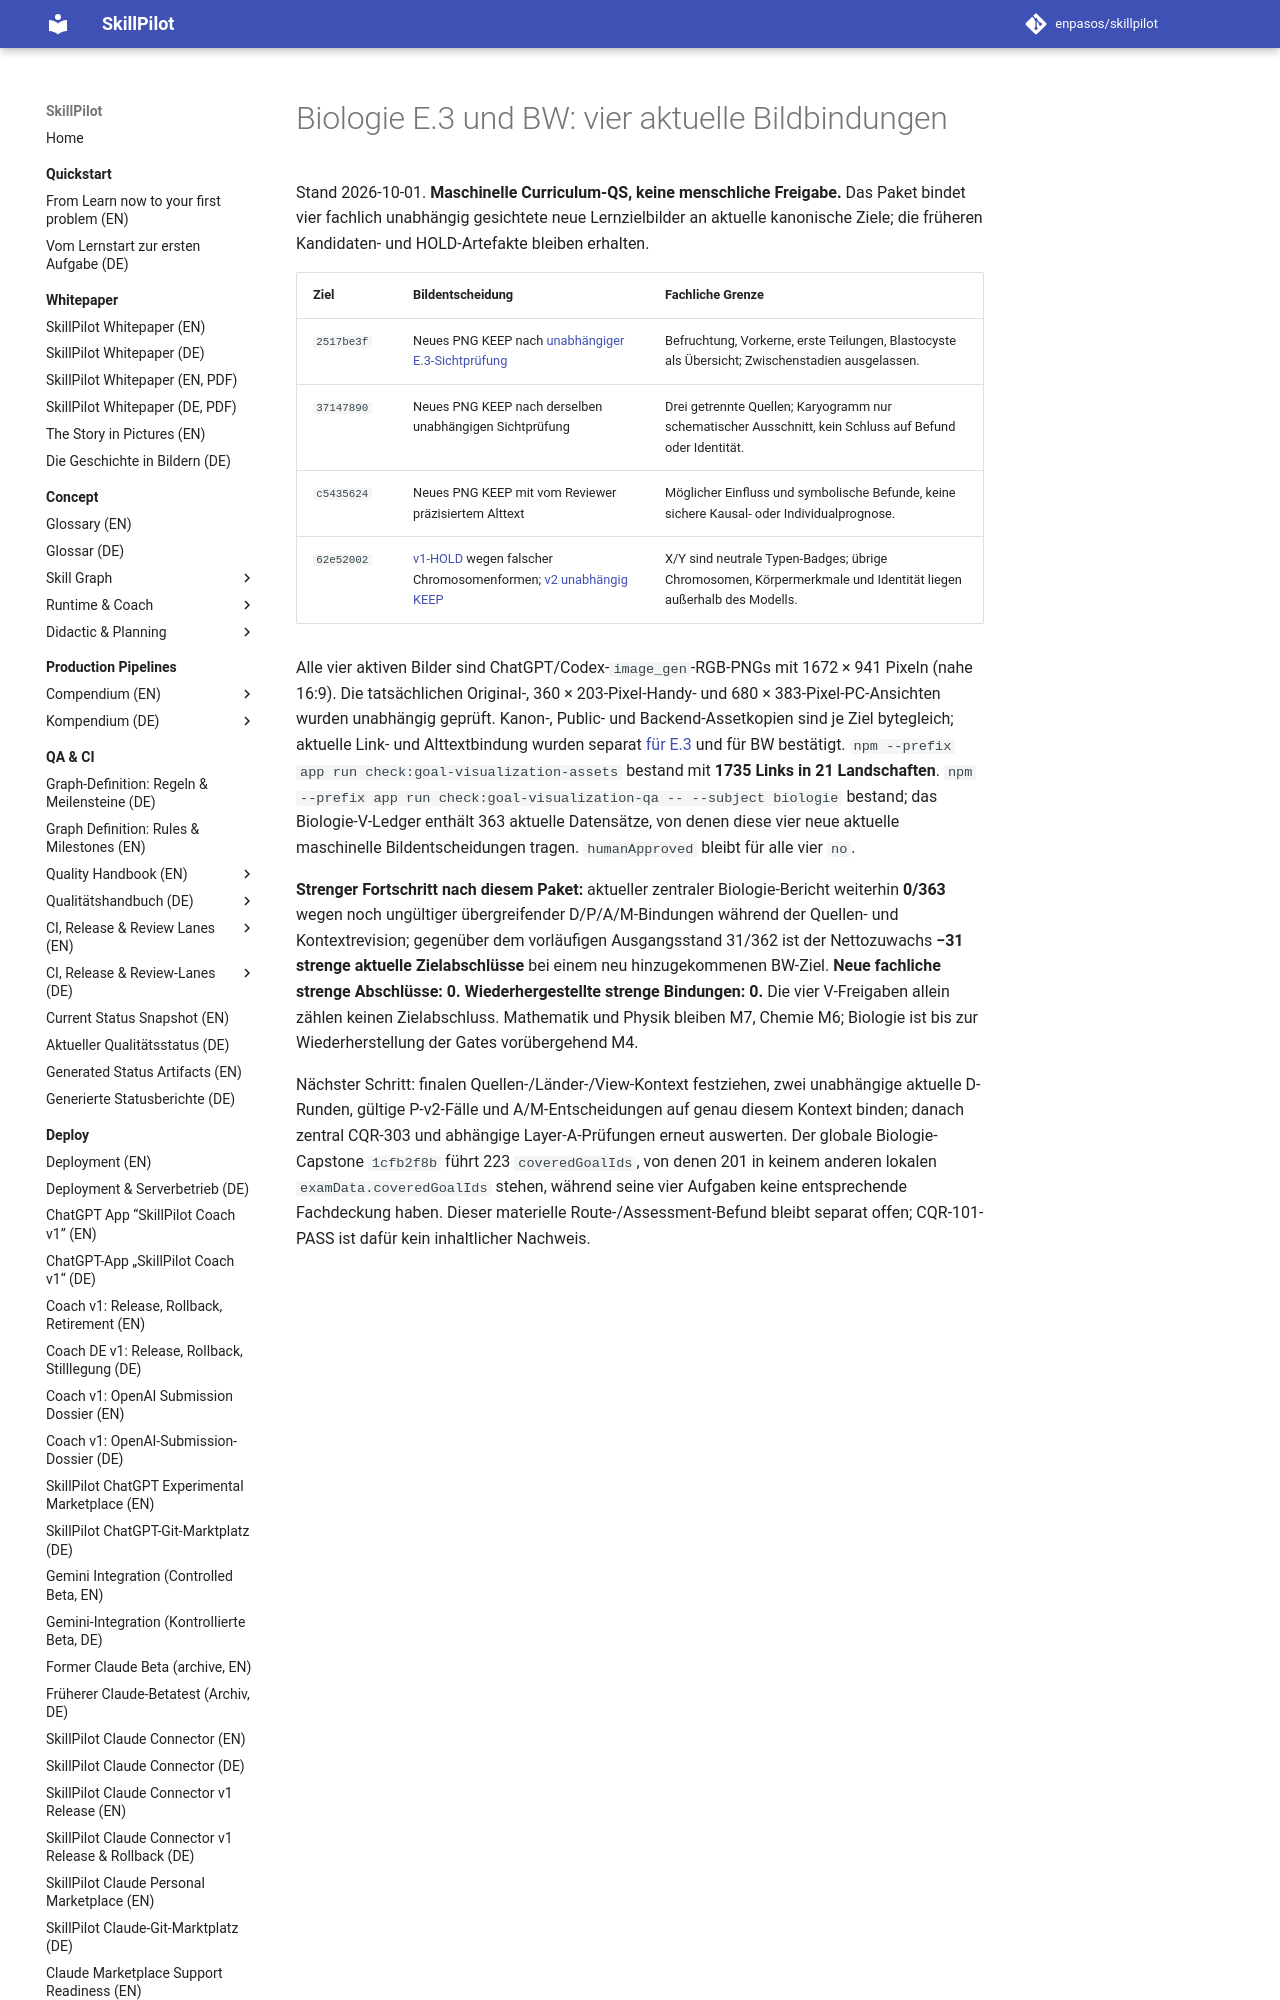

repository: enpasos/skillpilot · page: qa-ci/biologie-e3-four-current-images-2026-10-01/index.html · generator: mkdocs

# Biologie E.3 und BW: vier aktuelle Bildbindungen

Stand 2026-10-01. **Maschinelle Curriculum-QS, keine menschliche Freigabe.** Das Paket bindet vier fachlich unabhängig gesichtete neue Lernzielbilder an aktuelle kanonische Ziele; die früheren Kandidaten- und HOLD-Artefakte bleiben erhalten.

| Ziel | Bildentscheidung | Fachliche Grenze |
| --- | --- | --- |
| `2517be3f` | Neues PNG KEEP nach [unabhängiger E.3-Sichtprüfung](https://github.com/enpasos/skillpilot/blob/main/curricula/DE/Gymnasium/quality/goal-visualization-review/biologie-e3-independent-review-b-20261001-v1/review.md) | Befruchtung, Vorkerne, erste Teilungen, Blastocyste als Übersicht; Zwischenstadien ausgelassen. |
| `37147890` | Neues PNG KEEP nach derselben unabhängigen Sichtprüfung | Drei getrennte Quellen; Karyogramm nur schematischer Ausschnitt, kein Schluss auf Befund oder Identität. |
| `c5435624` | Neues PNG KEEP mit vom Reviewer präzisiertem Alttext | Möglicher Einfluss und symbolische Befunde, keine sichere Kausal- oder Individualprognose. |
| `62e52002` | [v1-HOLD](https://github.com/enpasos/skillpilot/blob/main/curricula/DE/Gymnasium/quality/goal-visualization-review/biologie-bw-sex-chromosomes-20261001-v1/independent-review-round-a.md) wegen falscher Chromosomenformen; [v2 unabhängig KEEP](https://github.com/enpasos/skillpilot/blob/main/curricula/DE/Gymnasium/quality/goal-visualization-review/biologie-bw-sex-chromosomes-20261001-v2/independent-review-round-a.md) | X/Y sind neutrale Typen-Badges; übrige Chromosomen, Körpermerkmale und Identität liegen außerhalb des Modells. |

Alle vier aktiven Bilder sind ChatGPT/Codex-`image_gen`-RGB-PNGs mit 1672 × 941 Pixeln (nahe 16:9). Die tatsächlichen Original-, 360 × 203-Pixel-Handy- und 680 × 383-Pixel-PC-Ansichten wurden unabhängig geprüft. Kanon-, Public- und Backend-Assetkopien sind je Ziel bytegleich; aktuelle Link- und Alttextbindung wurden separat [für E.3](https://github.com/enpasos/skillpilot/blob/main/curricula/DE/Gymnasium/quality/goal-visualization-review/biologie-e3-independent-review-b-20261001-v1/binding-verification.md) und für BW bestätigt. `npm --prefix app run check:goal-visualization-assets` bestand mit **1735 Links in 21 Landschaften**. `npm --prefix app run check:goal-visualization-qa -- --subject biologie` bestand; das Biologie-V-Ledger enthält 363 aktuelle Datensätze, von denen diese vier neue aktuelle maschinelle Bildentscheidungen tragen. `humanApproved` bleibt für alle vier `no`.
